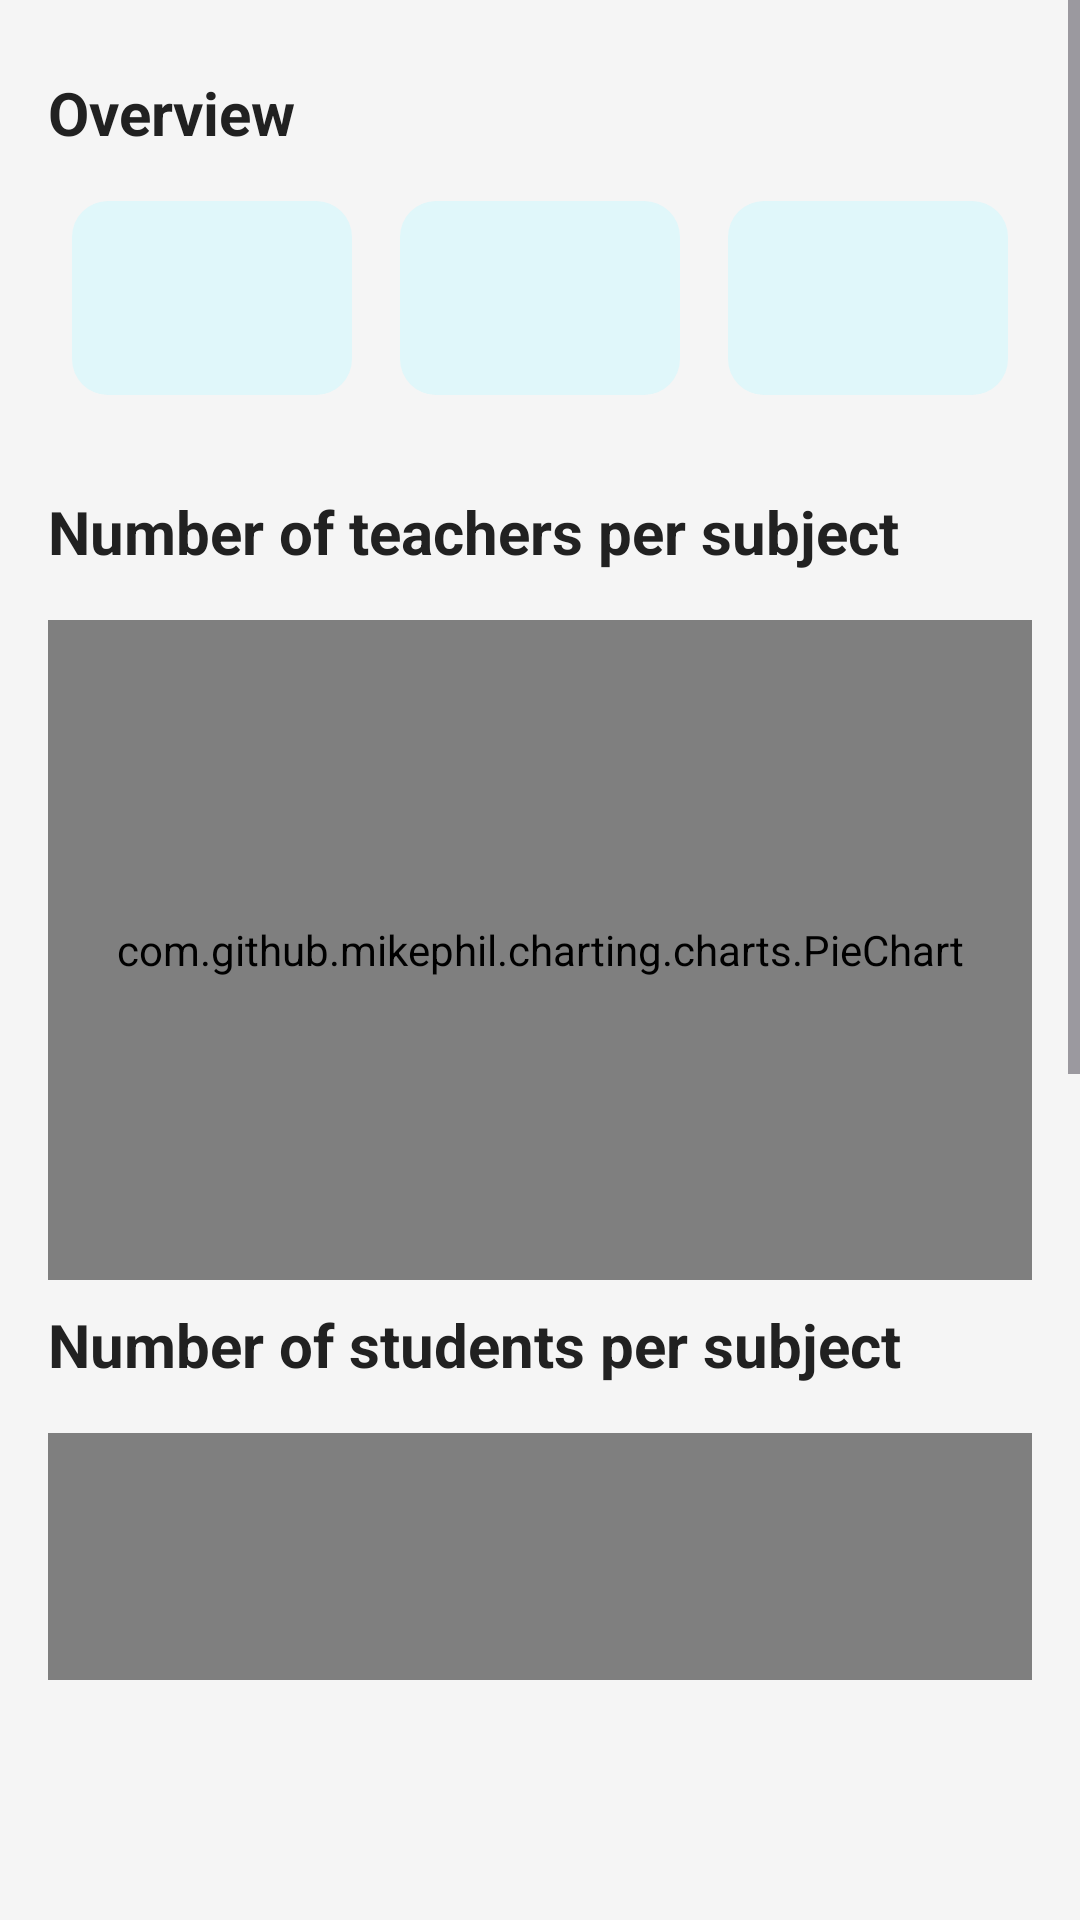

This screen was rendered from an Android layout file. Write that file and the resources it references.
<!-- AndroidManifest.xml: application theme Theme.SmartTuitionManager -->
<!-- res/layout/fragment_reports.xml -->
<?xml version="1.0" encoding="utf-8"?>
<ScrollView xmlns:android="http://schemas.android.com/apk/res/android"
    android:layout_width="match_parent"
    android:layout_height="match_parent"
    android:background="@color/background_light"
    android:paddingBottom="80dp">

    <LinearLayout
        android:layout_width="match_parent"
        android:layout_height="wrap_content"
        android:orientation="vertical"
        android:padding="16dp">

        
        <ProgressBar
            android:id="@+id/progress_bar"
            android:layout_width="wrap_content"
            android:layout_height="wrap_content"
            android:layout_gravity="center"
            android:visibility="gone"
            style="?android:attr/progressBarStyleLarge" />

        
        <TextView
            android:id="@+id/tv_empty_state"
            android:layout_width="match_parent"
            android:layout_height="wrap_content"
            android:text="No data available. Please add students and teachers."
            android:textAlignment="center"
            android:textColor="#757575"
            android:padding="24dp"
            android:visibility="gone"
            android:textSize="16sp" />

        
        <TextView
            android:layout_width="wrap_content"
            android:layout_height="wrap_content"
            android:text="Overview"
            android:textStyle="bold"
            android:textSize="20sp"
            android:textColor="#212121"
            android:layout_marginTop="8dp"
            android:layout_marginBottom="8dp" />

        <LinearLayout
            android:layout_width="match_parent"
            android:layout_height="wrap_content"
            android:orientation="horizontal"
            android:gravity="center">
            <include layout="@layout/card_stat" android:id="@+id/card_total_students" />
            <include layout="@layout/card_stat" android:id="@+id/card_total_teachers" />
            <include layout="@layout/card_stat" android:id="@+id/card_most_popular_subject" />
        </LinearLayout>

        
        <TextView
            android:layout_width="wrap_content"
            android:layout_height="wrap_content"
            android:text="Number of teachers per subject"
            android:textStyle="bold"
            android:textSize="20sp"
            android:textColor="#212121"
            android:layout_marginTop="24dp"
            android:layout_marginBottom="8dp" />

        <com.github.mikephil.charting.charts.PieChart
            android:id="@+id/pie_chart_teachers"
            android:layout_width="match_parent"
            android:layout_height="220dp"
            android:layout_marginTop="8dp" />

        
        <TextView
            android:layout_width="wrap_content"
            android:layout_height="wrap_content"
            android:text="Number of students per subject"
            android:textStyle="bold"
            android:textSize="20sp"
            android:textColor="#212121"
            android:layout_marginTop="8dp" />

        <com.github.mikephil.charting.charts.HorizontalBarChart
            android:id="@+id/bar_chart_students"
            android:layout_width="match_parent"
            android:layout_height="220dp"
            android:layout_marginTop="16dp" />

        
        <TextView
            android:layout_width="wrap_content"
            android:layout_height="wrap_content"
            android:text="Grade Distribution"
            android:textStyle="bold"
            android:textSize="20sp"
            android:textColor="#212121"
            android:layout_marginTop="24dp"
            android:layout_marginBottom="8dp" />

        <com.github.mikephil.charting.charts.BarChart
            android:id="@+id/bar_chart_classes"
            android:layout_width="match_parent"
            android:layout_height="220dp"
            android:layout_marginTop="8dp" />

    </LinearLayout>
</ScrollView>
<!-- res/layout/card_stat.xml (included above) -->
<?xml version="1.0" encoding="utf-8"?>
<LinearLayout xmlns:android="http://schemas.android.com/apk/res/android"
    android:layout_width="0dp"
    android:layout_height="wrap_content"
    android:layout_weight="1"
    android:orientation="vertical"
    android:gravity="center"
    android:padding="12dp"
    android:background="@drawable/rounded_card_background"
    android:layout_margin="8dp">

    <TextView
        android:id="@+id/stat_count"
        android:layout_width="wrap_content"
        android:layout_height="wrap_content"
        android:textSize="16sp"
        android:textStyle="bold"
        android:textColor="#212121" />

    <TextView
        android:id="@+id/stat_title"
        android:layout_width="wrap_content"
        android:layout_height="wrap_content"
        android:textSize="14sp"
        android:textColor="#757575" />
</LinearLayout>
<!-- resources referenced by this layout -->
<resources>
  <color name="background_light">#F5F5F5</color>
  <!-- drawable rounded_card_background (drawable) -->
  <?xml version="1.0" encoding="utf-8"?>
  <shape xmlns:android="http://schemas.android.com/apk/res/android">
      <solid android:color="#E0F7FA" />
      <corners android:radius="12dp" />
      <padding android:left="8dp" android:top="8dp" android:right="8dp" android:bottom="8dp" />
  </shape>
  <style name="Theme.SmartTuitionManager" parent="Base.Theme.SmartTuitionManager" />
  <style name="Base.Theme.SmartTuitionManager" parent="Theme.Material3.DayNight.NoActionBar">
          
          <item name="bottomNavigationStyle">@style/NoIconCircleNavBar</item>
      </style>
  <style name="NoIconCircleNavBar" parent="Widget.Material3.BottomNavigationView">
          <item name="itemShapeAppearanceOverlay">@style/NoShape</item>
      </style>
  <style name="NoShape" parent="" />
</resources>
